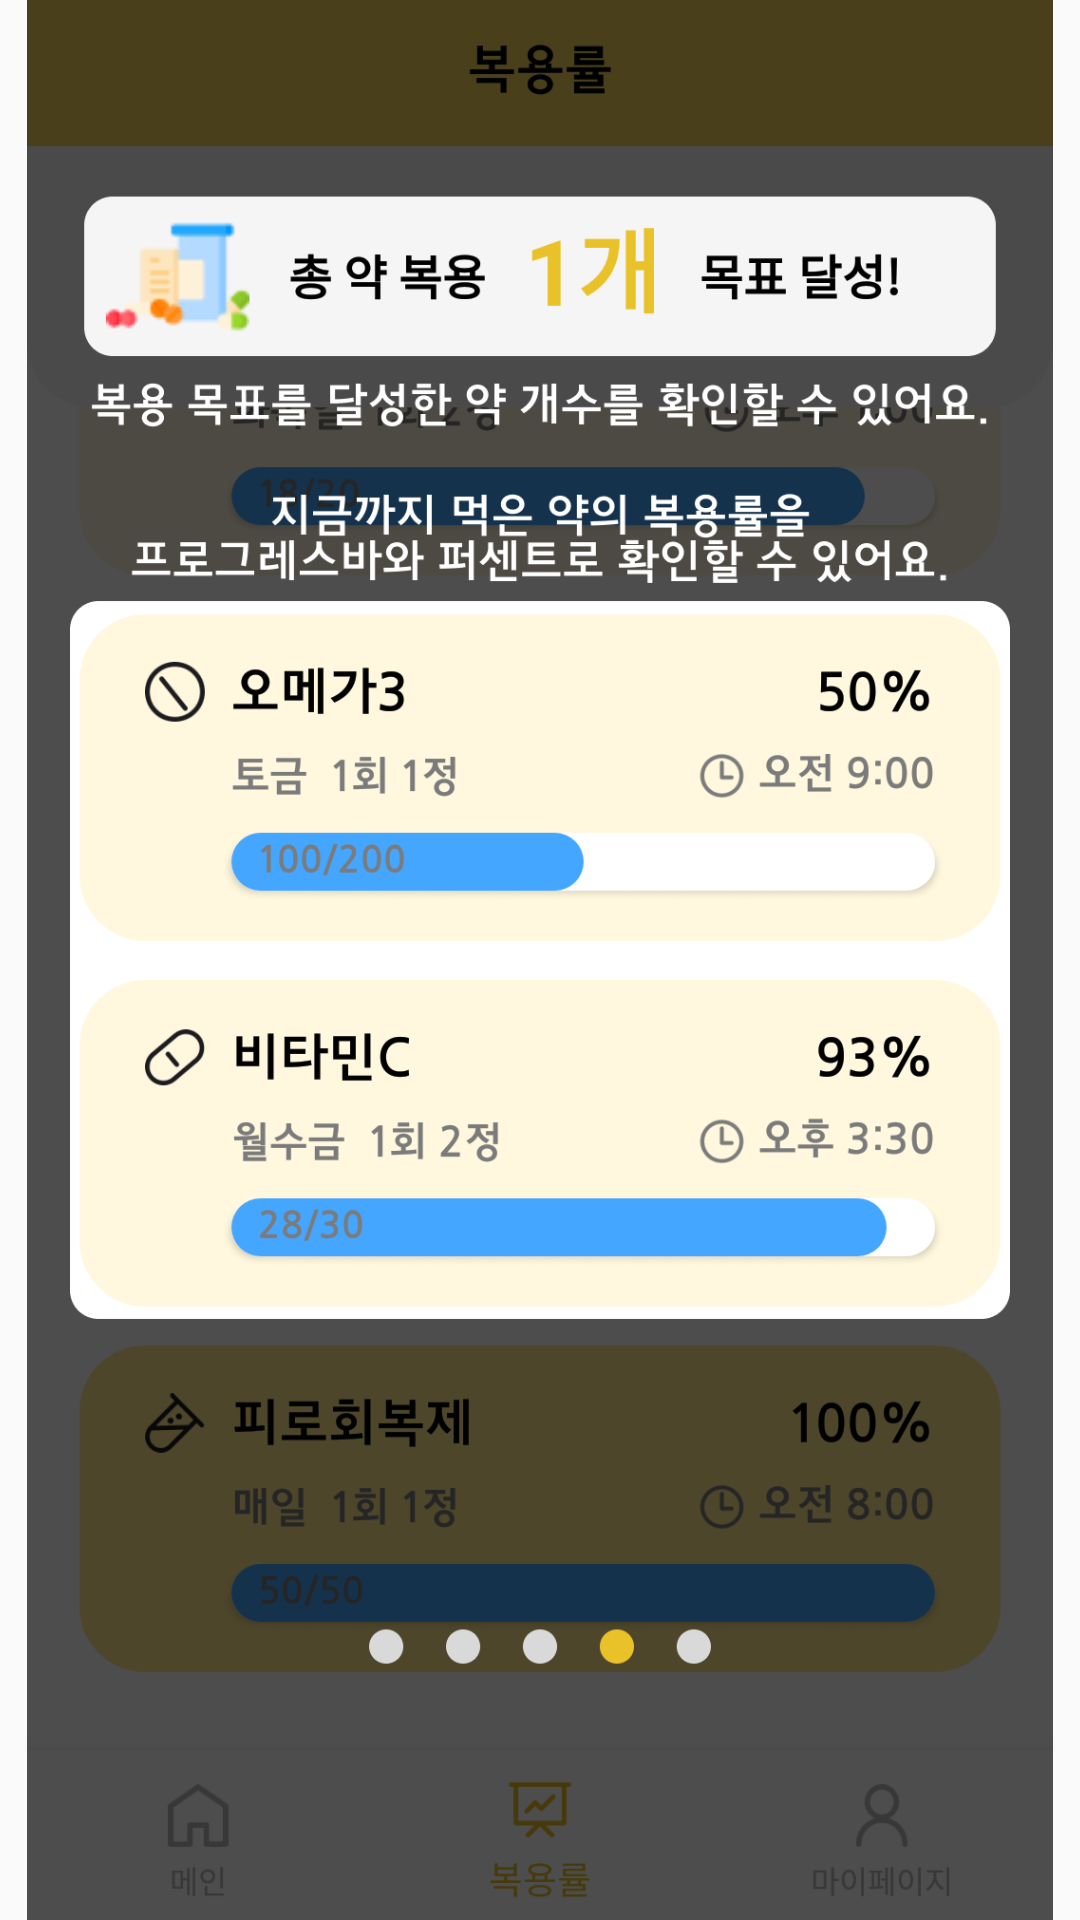

The Android layout XML behind this screen, and the referenced resources:
<!-- AndroidManifest.xml: application theme ThemeChick -->
<!-- res/layout/fragment_helper4.xml -->
<?xml version="1.0" encoding="utf-8"?>
<androidx.constraintlayout.widget.ConstraintLayout xmlns:android="http://schemas.android.com/apk/res/android"
    xmlns:app="http://schemas.android.com/apk/res-auto"
    xmlns:tools="http://schemas.android.com/tools"
    android:layout_width="match_parent"
    android:layout_height="match_parent"
    tools:context=".HelperFragment1">

    <ImageView
        android:id="@+id/helperimg"
        android:layout_width="match_parent"
        android:layout_height="match_parent"
        android:src="@drawable/img_helper4"


        app:layout_constraintBottom_toBottomOf="parent"
        app:layout_constraintEnd_toEndOf="parent"
        app:layout_constraintStart_toStartOf="parent"
        app:layout_constraintTop_toTopOf="parent" />


</androidx.constraintlayout.widget.ConstraintLayout>
<!-- resources referenced by this layout -->
<resources>
  <!-- drawable img_helper4: png bitmap (drawable, 169789 bytes) -->
  <style name="ThemeChick" parent="Theme.AppCompat.Light.NoActionBar">
          
          <item name="colorPrimary">@color/purple_500</item>
          <item name="colorPrimaryVariant">@color/purple_700</item>
          <item name="colorOnPrimary">@color/white</item>
          
          <item name="colorSecondary">@color/teal_200</item>
          <item name="colorSecondaryVariant">@color/teal_700</item>
          <item name="colorOnSecondary">@color/black</item>
          
          <item name="android:statusBarColor" tools:targetApi="l">?attr/colorPrimaryVariant</item>
          
      </style>
  <color name="purple_500">#F3D358</color>
  <color name="purple_700">#E9C128</color>
  <color name="white">#FFFFFFFF</color>
  <color name="teal_200">#FF03DAC5</color>
  <color name="teal_700">#FF018786</color>
  <color name="black">#FF000000</color>
</resources>
